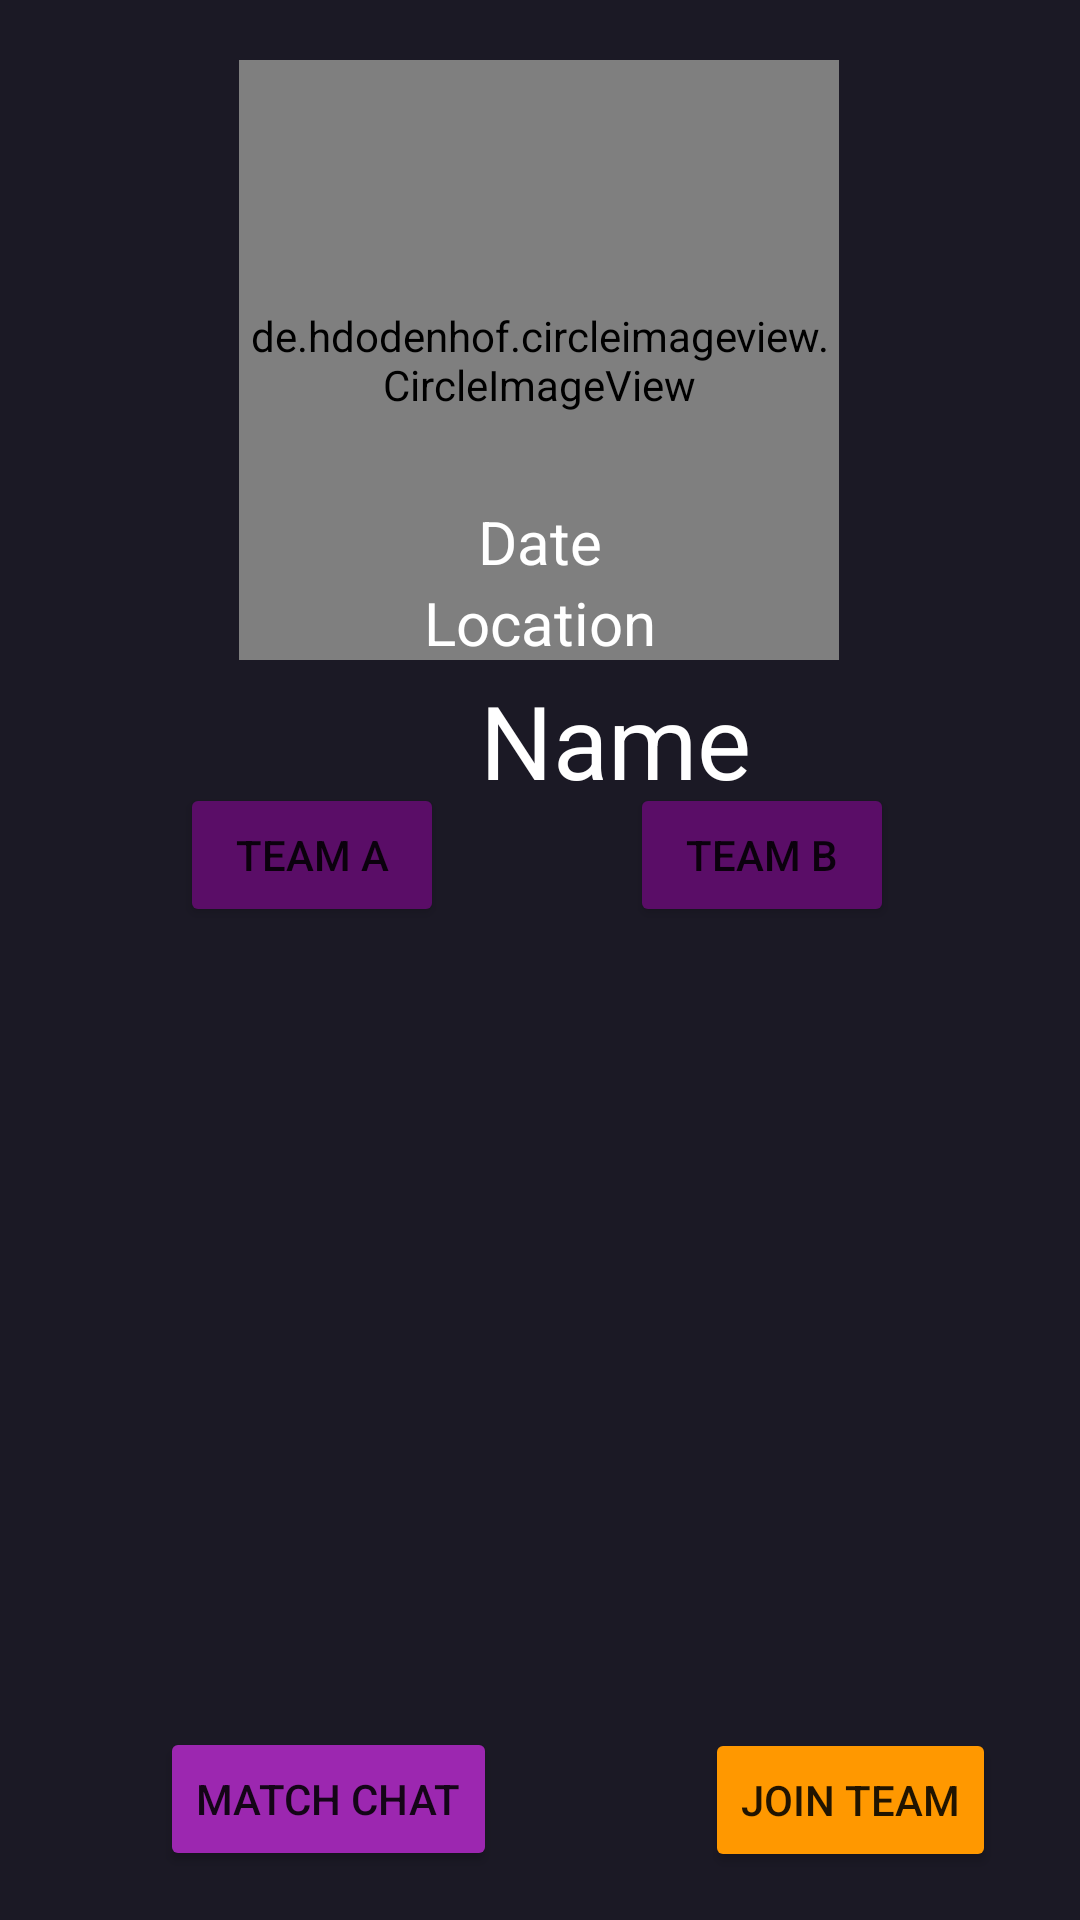

This screen was rendered from an Android layout file. Write that file and the resources it references.
<!-- AndroidManifest.xml: application theme Theme.Takwira -->
<!-- res/layout/activity_match_details.xml -->
<?xml version="1.0" encoding="utf-8"?>
<androidx.constraintlayout.widget.ConstraintLayout xmlns:android="http://schemas.android.com/apk/res/android"
    xmlns:app="http://schemas.android.com/apk/res-auto"
    xmlns:tools="http://schemas.android.com/tools"
    android:layout_width="match_parent"
    android:layout_height="match_parent"
    android:background="@color/primary"
    android:backgroundTint="@color/primary"
    tools:context=".fragement.equipeDetailsFragment">

    <de.hdodenhof.circleimageview.CircleImageView
        android:id="@+id/StadePic"
        android:layout_width="200dp"
        android:layout_height="200dp"
        android:layout_marginStart="105dp"

        android:layout_marginTop="20dp"
        android:layout_marginEnd="106dp"
        android:scaleType="centerCrop"
        app:civ_border_width="5dp"
        app:layout_constraintEnd_toEndOf="parent"
        app:layout_constraintStart_toStartOf="parent"
        app:layout_constraintTop_toTopOf="parent" />

    <TextView
        android:id="@+id/StadeName"
        android:layout_width="300dp"
        android:layout_height="60dp"
        android:layout_marginStart="55dp"
        android:layout_marginTop="4dp"
        android:layout_marginEnd="56dp"
        android:text="Name"
        android:textAlignment="center"
        android:textColor="@color/white"
        android:textSize="34sp"
        app:layout_constraintEnd_toEndOf="parent"
        app:layout_constraintHorizontal_bias="0.0"
        app:layout_constraintStart_toStartOf="parent"
        app:layout_constraintTop_toBottomOf="@+id/StadePic" />

    <TextView
        android:id="@+id/StadeDate"
        android:layout_width="wrap_content"
        android:layout_height="wrap_content"
        android:text="Date"
        android:textColor="@color/white"
        android:textSize="20sp"
        app:layout_constraintBottom_toTopOf="@+id/StadeLocation"
        app:layout_constraintEnd_toEndOf="parent"
        app:layout_constraintStart_toStartOf="parent"
        app:layout_constraintTop_toBottomOf="@+id/StadeName" />

    <TextView
        android:id="@+id/StadeLocation"
        android:layout_width="wrap_content"
        android:layout_height="wrap_content"
        android:text="Location"
        android:textColor="@color/white"
        android:textSize="20sp"
        app:layout_constraintEnd_toEndOf="parent"
        app:layout_constraintStart_toStartOf="parent"
        app:layout_constraintTop_toBottomOf="@+id/StadeDate" />

    <androidx.recyclerview.widget.RecyclerView
        android:id="@+id/usersRecycler"
        android:layout_width="439dp"
        android:layout_height="214dp"
        android:layout_marginStart="1dp"
        android:layout_marginTop="124dp"
        android:layout_marginEnd="1dp"
        android:layout_marginBottom="1dp"
        app:layout_constraintBottom_toTopOf="@+id/joinbtn"
        app:layout_constraintEnd_toEndOf="parent"
        app:layout_constraintHorizontal_bias="0.0"
        app:layout_constraintStart_toStartOf="parent"
        app:layout_constraintTop_toBottomOf="@+id/StadeLocation"
        tools:listitem="@layout/activity_users_adapter" />

    <Button
        android:id="@+id/teamChoice"
        android:layout_width="wrap_content"
        android:layout_height="wrap_content"
        android:layout_marginStart="44dp"
        android:layout_marginTop="40dp"
        android:layout_marginBottom="36dp"
        android:backgroundTint="#5A0D67"
        android:text="Team A"
        app:layout_constraintBottom_toTopOf="@+id/usersRecycler"
        app:layout_constraintEnd_toStartOf="@+id/teamChoice2"
        app:layout_constraintStart_toStartOf="parent"
        app:layout_constraintTop_toBottomOf="@+id/StadeLocation"
        app:layout_constraintVertical_bias="0.0" />

    <Button
        android:id="@+id/teamChoice2"
        android:layout_width="wrap_content"
        android:layout_height="wrap_content"
        android:layout_marginStart="46dp"
        android:layout_marginTop="40dp"
        android:layout_marginEnd="46dp"
        android:layout_marginBottom="36dp"
        android:backgroundTint="#5A0D67"
        android:text="Team B"
        app:layout_constraintBottom_toTopOf="@+id/usersRecycler"
        app:layout_constraintEnd_toEndOf="parent"
        app:layout_constraintStart_toEndOf="@+id/teamChoice"
        app:layout_constraintTop_toBottomOf="@+id/StadeLocation"
        app:layout_constraintVertical_bias="0.0" />

    <Button
        android:id="@+id/joinbtn"
        android:layout_width="wrap_content"
        android:layout_height="wrap_content"
        android:layout_marginTop="16dp"
        android:layout_marginBottom="16dp"
        android:backgroundTint="#FF9800"
        android:text="Join Team"
        app:icon="@drawable/ic_baseline_forward_24"
        app:layout_constraintBottom_toBottomOf="parent"
        app:layout_constraintEnd_toEndOf="parent"
        app:layout_constraintHorizontal_bias="0.894"
        app:layout_constraintStart_toStartOf="parent"
        app:layout_constraintTop_toBottomOf="@+id/usersRecycler" />

    <Button
        android:id="@+id/btnchat"
        android:layout_width="wrap_content"
        android:layout_height="wrap_content"
        android:layout_marginTop="16dp"
        android:layout_marginBottom="16dp"
        android:backgroundTint="#9C27B0"
        android:text="Match Chat"
        app:icon="@drawable/icon_chat"
        app:iconSize="15dp"
        app:layout_constraintBottom_toBottomOf="parent"
        app:layout_constraintEnd_toStartOf="@+id/joinbtn"
        app:layout_constraintHorizontal_bias="0.434"
        app:layout_constraintStart_toStartOf="parent"
        app:layout_constraintTop_toBottomOf="@+id/usersRecycler"
        app:layout_constraintVertical_bias="0.517" />

</androidx.constraintlayout.widget.ConstraintLayout>
<!-- res/layout/activity_users_adapter.xml (included above) -->
<?xml version="1.0" encoding="utf-8"?>
<androidx.constraintlayout.widget.ConstraintLayout xmlns:android="http://schemas.android.com/apk/res/android"
    xmlns:app="http://schemas.android.com/apk/res-auto"
    xmlns:tools="http://schemas.android.com/tools"
    android:layout_width="wrap_content"
    android:layout_height="wrap_content">

    <androidx.cardview.widget.CardView
        android:id="@+id/cardStade"
        android:layout_width="wrap_content"
        android:layout_height="wrap_content"
        android:layout_margin="7dp"
        android:layout_marginTop="7dp"
        android:backgroundTint="#2E294C"
        app:cardCornerRadius="7dp"
        app:cardElevation="7dp"
        app:layout_constraintBottom_toBottomOf="parent"
        app:layout_constraintEnd_toEndOf="parent"
        app:layout_constraintStart_toStartOf="parent"
        app:layout_constraintTop_toTopOf="parent">

        <androidx.constraintlayout.widget.ConstraintLayout
            android:layout_width="match_parent"
            android:layout_height="wrap_content">

            <de.hdodenhof.circleimageview.CircleImageView
                android:id="@+id/imageUser"
                android:layout_width="100dp"
                android:layout_height="100dp"
                android:layout_marginTop="5dp"
                android:src="@color/purple_200"
                app:civ_border_color="#FF000000"
                app:civ_border_width="2dp"
                app:layout_constraintBottom_toTopOf="@+id/usernom"
                app:layout_constraintEnd_toEndOf="parent"
                app:layout_constraintStart_toStartOf="parent"
                app:layout_constraintTop_toTopOf="parent" />

            <TextView
                android:id="@+id/userphone"
                android:layout_width="wrap_content"
                android:layout_height="wrap_content"
                android:layout_marginTop="5dp"
                android:layout_marginBottom="10dp"
                android:text="userphone"
                android:textColor="@color/white"
                android:textSize="20sp"
                app:layout_constraintBottom_toBottomOf="parent"
                app:layout_constraintEnd_toEndOf="parent"
                app:layout_constraintStart_toStartOf="parent"
                app:layout_constraintTop_toBottomOf="@+id/usernom" />

            <TextView
                android:id="@+id/usernom"
                android:layout_width="wrap_content"
                android:layout_height="wrap_content"
                android:layout_marginStart="3dp"
                android:layout_marginTop="8dp"
                android:layout_marginEnd="3dp"
                android:layout_marginBottom="5dp"
                android:fontFamily="sans-serif"
                android:text="username"
                android:textColor="@color/white"
                android:textSize="24sp"
                app:layout_constraintBottom_toTopOf="@+id/userphone"
                app:layout_constraintEnd_toEndOf="parent"
                app:layout_constraintStart_toStartOf="parent"
                app:layout_constraintTop_toBottomOf="@+id/imageUser" />

        </androidx.constraintlayout.widget.ConstraintLayout>
    </androidx.cardview.widget.CardView>
</androidx.constraintlayout.widget.ConstraintLayout>
<!-- resources referenced by this layout -->
<resources>
  <color name="primary">#1B1925</color>
  <color name="purple_200">#FFBB86FC</color>
  <color name="white">#FFFFFFFF</color>
  <style name="Theme.Takwira" parent="Theme.MaterialComponents.DayNight.NoActionBar">
          
          <item name="colorPrimary">@color/primary</item>
          <item name="colorPrimaryVariant">@color/purple_700</item>
          <item name="colorOnPrimary">@color/white</item>
          
          <item name="colorSecondary">@color/teal_200</item>
          <item name="colorSecondaryVariant">@color/teal_700</item>
          <item name="colorOnSecondary">@color/black</item>
          
          <item name="android:statusBarColor" tools:targetApi="l">@color/status</item>
          
      </style>
  <color name="purple_700">#FF3700B3</color>
  <color name="teal_200">#FF03DAC5</color>
  <color name="teal_700">#FF018786</color>
  <color name="black">#FF000000</color>
  <color name="status">#592c6d</color>
</resources>
